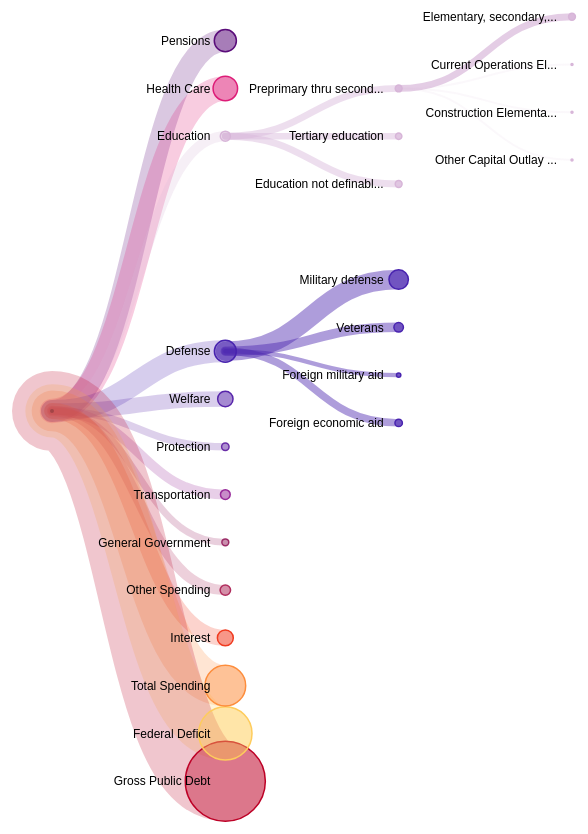
D3 v3 page, settled after 480 driven frames (8 s of simulated time); the page loaded 1 data file(s).

  
   var m = [20, 120, 20, 120],
        w = 1280 - m[1] - m[3],
        h = 900 - m[0] - m[2],
        i = 0,
        root = {};



    var spendField = "sum_Federal";
    var sumFields = ["Federal", "GovXFer", "State", "Local"];
    var sourceFields = ["Category", "Level1", "Level2", "Level3", "Level4"];

    var colors = ["#bd0026", "#fecc5c", "#fd8d3c", "#f03b20", "#B02D5D",
        "#9B2C67", "#982B9A", "#692DA7", "#5725AA", "#4823AF",
        "#d7b5d8", "#dd1c77", "#5A0C7A", "#5A0C7A"];

    var formatNumber = d3.format(",.2f");
    var formatCurrency = function (d) {
        return "$" + formatNumber(d) + " Billion"
    };

    var tree = d3.layout.tree();
    var circles={};
    var paths={};
    var labels={};

    tree.children(function (d) { return d.values; }).size([h, w]);

    var toolTip = d3.select(document.getElementById("toolTip"));
    var header = d3.select(document.getElementById("head"));
    var header1 = d3.select(document.getElementById("header1"));
    var header2 = d3.select(document.getElementById("header2"));

    var fedSpend = d3.select(document.getElementById("fedSpend"));

    var stateSpend = d3.select(document.getElementById("stateSpend"));

    var localSpend = d3.select(document.getElementById("localSpend"));

    var federalButton = d3.select(document.getElementById("federalButton"));
    var stateButton = d3.select(document.getElementById("stateButton"));
    var localButton = d3.select(document.getElementById("localButton"));
    var federalTip = d3.select(document.getElementById("federalTip"));
    var stateTip = d3.select(document.getElementById("stateTip"));
    var localTip = d3.select(document.getElementById("localTip"));

	var parseTime = d3.timeParse("%Y");

    var maxDepth=0;

    var diagonal = d3.svg.diagonal()
        .projection(function (d) {
            return [d.y, d.x];
        });

    var svg = d3.select("#body").append("svg:svg")
        .attr("width", w + m[1] + m[3])
        .attr("height", h + m[0] + m[2])
        .append("svg:g")
        .attr("transform", "translate(" + m[3] + "," + m[0] + ")");

    var levelCeil=[{},{},{},{}];

    var nodeRadius;

	
	function loadLine(key){
	var linesvg = d3.select("#mytoolTip");

	var margin = {top: 30, right: 50, bottom: 30, left: 30},
		linewidth =480 - margin.left - margin.right,
		lineheight =280 - margin.top - margin.bottom,
		labelPadding = 3;

	var lineg = linesvg.append("g")
		.attr("transform", "translate(" + margin.left + "," + margin.top + ")");
	var parseTime = d3.time.format('%Y').parse;
	d3.tsv("data.tsv", function (error,csv) {
		var data = csv.map(function(d){
		
			d[key]=+d[key];
			return {
			name:key,
			city:d[key],
			data:parseTime(d.date)
			};
		});
	 	
	  var x = d3.time.scale()
		  .domain([data[0].data, data[data.length - 1].data])
		  .range([0, linewidth]);

		
	

	  var y = d3.scale.linear()
		  .domain([0, d3.max(data, function(d){return d.city})])
		  .range([lineheight, 0]);

	  var z = d3.scale.category10();
	
	 var xAxis = d3.svg.axis()
					.scale(x)
					.orient('bottom')
					 .tickFormat(d3.time.format('%Y'))
                     .ticks(d3.time.years);
		
	   lineg.append("g")
      .attr("class", "axis axis--x")
      .attr("transform", "translate(0," + lineheight + ")")
      .call(xAxis);
 
  var line = d3.svg.line()
                        .x(function (d) {
						
                            return x(d.data);
                        })
                        .y(function (d) {
						
                            return y(d.city);
                        });
 

  lineg.append("g").attr("class","serie").append("path")
      .attr("class", "line")
	  .style("stroke", "rgb(255,127,14)")
	  .style("stroke-width", 3)
      .attr("d", line(data));

	 var label = lineg.append("g").attr("class","serie").selectAll(".label")
      .data(data)
    .enter().append("g")
      .attr("class", "label")
      .attr("transform", function(d, i) { return "translate(" + x(d.data) + "," + y(d.city) + ")"; });

	label.append("text")
      .attr("dy", ".35em")
      .text(function(d) { return d.city; });

	});
	}



	
	

    d3.csv("FederalBudget_2013.csv", function (error,csv) {
		
	
        var data = [];

        //Remove all zero values nodes
        csv.forEach(function (d) {
            var t = 0;
            for (var i = 0; i < sumFields.length; i++) {
                t += Number(d[sumFields[i]]);
            }
            if (t > 0) {
                data.push(d);
            }
        })
		

        var nest = d3.nest()
            .key(function (d) {
                return d.Level1;
            })
            .key(function (d) {
                return d.Level2;
            })
            .key(function (d) {
                return d.Level3;
            })
            .entries(data);
	
        root = {};
        root.values = nest;
        root.x0 = h / 2;
        root.y0 = 0;

        var nodes = tree.nodes(root).reverse();

        tree.children(function (d) {
            return d.children;
        });

        initialize();

        // Initialize the display to show a few nodes.

        root.values.forEach(toggleAll);

        toggleNodes(root.values[2]);
        toggleNodes(root.values[2].values[0]);
        toggleNodes(root.values[3]);

        update(root);

        toggleButtons(0);

        function initialize() {

            federalButton.on("click", function (d) {
                toggleButtons(0);
                spendField = "sum_Federal";
                update(root);
            });

            stateButton.on("click", function (d) {
                toggleButtons(1);
                spendField = "sum_State";
                update(root);
            });

            localButton.on("click", function (d) {
                toggleButtons(2);
                spendField = "sum_Local";
                update(root);
            });

            for (var i = 0; i < sumFields.length; i++) {
                for (var y = 0; y < levelCeil.length; y++) {
                    levelCeil[y]["sum_" + sumFields[i]] = 0;
                }
            }

            sumNodes(root.children);
        }

        function toggleAll(d) {
            maxDepth = Math.max(d.depth);
            if (d.values && d.values.actuals) {
                d.values.actuals.forEach(toggleAll);
                toggleNodes(d);
            }
            else if (d.values) {
                d.values.forEach(toggleAll);
                toggleNodes(d);
            }
        }


    });

    function setSourceFields(child, parent) {
        if (parent) {
            for (var i = 0; i < sourceFields.length; i++) {
                var sourceField = sourceFields[i];
                if (child[sourceField] != undefined) {
                    child["source_" + sourceField] = child[sourceField];
                }
                parent["source_" + sourceField] = (child["source_" + sourceField]) ? child["source_" + sourceField] : child[sourceField];
            }
        }

    }

    function sumNodes(nodes) {
        for (var y = 0; y < nodes.length; y++) {
            var node = nodes[y];
            if (node.children) {
                sumNodes(node.children);
                for (var z = 0; z < node.children.length; z++) {
                    var child = node.children[z];
                    for (var i = 0; i < sumFields.length; i++) {
                        if (isNaN(node["sum_" + sumFields[i]])) node["sum_" + sumFields[i]] = 0;
                        node["sum_" + sumFields[i]] += Number(child["sum_" + sumFields[i]]);
                        if ((node.parent)) {
                            levelCeil[node.depth-1]["sum_" + sumFields[i]] = Math.max(levelCeil[node.depth-1]["sum_" + sumFields[i]], Number(node["sum_" + sumFields[i]]));
                            setSourceFields(node, node.parent);
                        }

                    }
                }
            }
            else {
                for (var i = 0; i < sumFields.length; i++) {
                    node["sum_" + sumFields[i]] = Number(node[sumFields[i]]);
                    if (isNaN(node["sum_" + sumFields[i]])) {
                        node["sum_" + sumFields[i]] = 0;
                    }
                }
            }
            setSourceFields(node, node.parent);
        }

    }

    function update(source) {

        var duration = d3.event && d3.event.altKey ? 5000 : 500;

        var nodes = tree.nodes(root).reverse();

        var depthCounter = 0;

        nodeRadius = d3.scale.sqrt()
            .domain([0, levelCeil[0][spendField]])
            .range([1, 40]);


        // Normalize for fixed-depth.
        nodes.forEach(function (d) {
            d.y = d.depth * w/(maxDepth+2);
            d.numChildren = (d.children) ? d.children.length : 0;
            if (d.depth == 1) {
                d.linkColor = colors[(depthCounter % (colors.length - 1))];
                depthCounter++;
            }
            if (d.numChildren == 0 && d._children) d.numChildren = d._children.length;

        });

        //Set link colors based on parent color
        nodes.forEach(function (d) {
            var obj = d;
            while ((obj.source && obj.source.depth > 1) || obj.depth > 1) {
                obj = (obj.source) ? obj.source.parent : obj.parent;
            }
            d.linkColor = (obj.source) ? obj.source.linkColor : obj.linkColor;

        });

        // Update the nodes…
        var node = svg.selectAll("g.node")
            .data(nodes, function (d) {
                return d.id || (d.id = ++i);
            });

        // Enter any new nodes at the parent's previous position.
        var nodeEnter = node.enter().append("svg:g")
            .attr("class", "node")
            .attr("id",function (d) { return "node_" + d.key })
            .attr("transform", function (d) {
                return "translate(" + source.y0 + "," + source.x0 + ")";
            })
            .on("click", function (d) {
                if (d.numChildren > 50) {
                    alert(d.key + " has too many departments (" + d.numChildren + ") to view at once.");
                }
                else {
                    toggleNodes(d);
                    update(d);
                }
            });

        nodeEnter.append("circle")
            .attr("r", 1e-6)
            .on("mouseover", function (d) {
                node_onMouseOver(d);
            })
            .on("mouseout", function (d) { node_onMouseOut(d)})
            .style("fill", function (d) {
                circles[d.key] = this;
                return d.source ? d.source.linkColor : d.linkColor;
            })
            .style("fill-opacity", ".8")
            .style("stroke", function (d) {
                return d.source ? d.source.linkColor : d.linkColor;
            });

        nodeEnter.append("text")
            .attr("x", function (d) {
                labels[d.key] = this;
                return d.children || d._children ? -15 : 15;
            })
            .attr("dy", ".35em")
            .attr("text-anchor",
            function (d) {
                return d.children || d._children ? "end" : "start";
            })
            .text(function (d) {
                var ret = (d.depth == 4) ? d.Level4 : d.key;
                ret = (String(ret).length > 25) ? String(ret).substr(0, 22) + "..." : ret;
                return ret;
            })
            .style("fill-opacity", 0)
            .style("font-size","12px")
            .on("mouseover", function (d) {node_onMouseOver(d);})
            .on("mouseout", function (d) { node_onMouseOut(d)});

        var nodeUpdate = node.transition()
            .duration(duration)
            .attr("transform", function (d) {
                return "translate(" + d.y + "," + d.x + ")";
            });

        nodeUpdate.select("circle")
            .attr("r", function (d) { return isNaN(nodeRadius(d[spendField])) ? 2: nodeRadius(d[spendField]); })
            .style("fill", function (d) { return d.source ? d.source.linkColor : d.linkColor })
            .style("fill-opacity", function (d) { return ((d.depth + 1) / 5);});

        nodeUpdate.select("text")
            .style("fill-opacity", 1);

        var nodeExit = node.exit().transition()
            .duration(duration)
            .attr("transform", function (d) {
                return "translate(" + source.y + "," + source.x + ")";
            })
            .remove();

        nodeExit.select("circle").attr("r", 1e-6);

        nodeExit.select("text").style("fill-opacity", 1e-6);

        var link = svg.selectAll("path.link")
            .data(tree.links(nodes), function (d) {
                return d.target.id;
            });

        var rootCounter = 0;

        // Enter any new links at the parent's previous position.
        link.enter().insert("svg:path", "g")
            .attr("class", "link")
            .attr("id",function (d) { return "link_" + d.target.key })
            .attr("d", function (d) {
                paths[d.target.key] = this;
                if (Number(d.target[spendField]) > 0) {
                    var o = {x: source.x0, y: source.y0};
                    return diagonal({source: o, target: o});
                }
                else {
                    null;
                }
            })
            .style("stroke", function (d, i) {
                if (d.source.depth == 0) {
                    rootCounter++;
                    return (d.source.children[rootCounter - 1].linkColor);
                }
                else {
                    return (d.source) ? d.source.linkColor : d.linkColor;
                }
            })
            .style("stroke-width", function (d, i) { return isNaN(nodeRadius(d.target[spendField])) ? 4: nodeRadius(d.target[spendField])*2; })
            .style("stroke-opacity", function (d) { return d.target[spendField] <= 0 ? .1 : ((d.source.depth + 1) / 4.5); })
            .style("stroke-linecap", "round")
            .on("mouseover", function (d) {node_onMouseOver(d.source);})
            .on("mouseout", function (d) { node_onMouseOut(d.source)});

        link.transition()
            .duration(duration)
            .attr("d", diagonal)
            .style("stroke-width", function (d, i) { return isNaN(nodeRadius(d.target[spendField])) ? 4: nodeRadius(d.target[spendField])*2; })
            .style("stroke-opacity", function (d) {
                var ret = ((d.source.depth + 1) / 4.5)
                if (d.target[spendField] <= 0) ret = .1;
                return ret;
            })

        link.exit().transition()
            .duration(duration)
            .attr("d", diagonal)
            .remove();

        // Stash the old positions for transition.
        nodes.forEach(function (d) {
            d.x0 = d.x;
            d.y0 = d.y;
        });


        function node_onMouseOver(d) {
			//延时处理
			console.log(d);
			if(d.depth>2){
			var tempkey = "Singapore";
			}else{
			var tempkey = "ShangHai";
			}
			loadLine(tempkey);
            if (typeof d.target != "undefined") {
                d = d.target;
            }
            toolTip.transition()
                .duration(200)
                .style("opacity",.9);
           

            toolTip.style("left", (d3.event.pageX + 15) + "px")
                .style("top", (d3.event.pageY - 75) + "px");

           



        }

        function node_onMouseOut(d) {
			
			d3.select("#mytoolTip g").remove();

            toolTip.transition()
                .duration(500)
                .style("opacity", "0");

            d3.select(labels[d.key]).transition().style("font-weight","normal").style("font-size","12px");
            d3.select(circles[d.key]).transition().style("fill-opacity",0.3);
            noHighlightPath(d);

            function noHighlightPath(d) {
                if (d) {
                    d3.select(paths[d.key]).style("stroke-opacity",function (d) {return d.target[spendField] <= 0 ? .1 : ((d.source.depth + 1) / 4.5);});
                    noHighlightPath(d.parent);
                }
            }
        }


    }



    function toggleNodes(d) {
        if (d.children) {
            d._children = d.children;
            d.children = null;
        } else {
            d.children = d._children;
            d._children = null;
        }
    }

    function toggleButtons(index) {
        d3.selectAll(".button").attr("class",function (d,i) { return (i==index) ? "button selected" : "button"; });
        d3.selectAll(".tip").attr("class",function (d,i) { return (i==index) ? "tip selected" : "tip";});
    }


### data: FederalBudget_2013.csv
Category, Level1, Level2, Level3, Level4, Federal, , GovXFer, State, Local, Total, goodsnum
#NAME?, Pensions, Sickness and disability, , , 0, , 0, 0, 0, 0, 1
#NAME?, Pensions, Old age, Federal employee retirement and disabili…, Special Benefits, 0.38, b, , , , 0.38, 2
#NAME?, Pensions, Old age, Federal employee retirement and disabili…, Foreign Service Retirement and Disabilit…, 0.893, b, , , , 0.893, 3
#NAME?, Pensions, Old age, Federal employee retirement and disabili…, Armed Forces Retirement Home, 0.083, b, , , , 0.083, 4
#NAME?, Pensions, Old age, Federal employee retirement and disabili…, Military Retirement Fund, 54.56, b, , , , 54.56, 5
#NAME?, Pensions, Old age, Federal employee retirement and disabili…, Reemployed Annuitants Salary Offset, Civ…, -0.052, b, , , , -0.052, 6
#NAME?, Pensions, Old age, Federal employee retirement and disabili…, Civil Service Retirement and Disability …, 0.105, b, , , , 0.105, 7
#NAME?, Pensions, Old age, Federal employee retirement and disabili…, Civil Service Retirement and Disability …, 83.1, b, , , , 83.1, 8
#NAME?, Pensions, Old age, Federal employee retirement and disabili…, Employees Life Insurance Fund, -2.075, b, , , , -2.075, 9
---Judicial Officers' Retirement Fund, Pensions, Old age, Federal employee retirement and disabili…, Judicial Officers' Retirement Fund, 0.059, b, , , , 0.059, 10
#NAME?, Pensions, Old age, Federal employee retirement and disabili…, Reimbursement for Program Expenses, Fede…, -0.146, b, , , , -0.146, 11
#NAME?, Pensions, Old age, Federal employee retirement and disabili…, Program Expenses, 0.146, b, , , , 0.146, 12
#NAME?, Pensions, Old age, Social security (651), Payments to Social Security Trust Funds, 61.66, b, , , , 61.66, 13
#NAME?, Pensions, Old age, Social security (651), Administrative Expenses, Recovery Act, 0.175, b, , , , 0.175, 14
---FOASI, General Fund Payments for Payr…, Pensions, Old age, Social security (651), FOASI, General Fund Payments for Payroll…, -25.46, b, , , , -25.46, 15
#NAME?, Pensions, Old age, Social security (651), FOASI, Federal Payments to the FOASI Tru…, -29.19, b, , , , -29.19, 16
#NAME?, Pensions, Old age, Social security (651), Federal Oldage and Survivors Insurance T…, 2.629, b, , , , 2.629, 17
#NAME?, Pensions, Old age, Social security (651), Federal Oldage and Survivors Insurance T…, 676.5, b, , , , 676.5, 18
---FDI, General Fund Payments for Payrol…, Pensions, Old age, Social security (651), FDI, General Fund Payments for Payroll T…, -4.317, b, , , , -4.317, 19
#NAME?, Pensions, Old age, Social security (651), FDI, Federal Payments to the FDI Trust F…, -2.495, b, , , , -2.495, 20
#NAME?, Pensions, Old age, Social security (651), Federal Disability Insurance Trust Fund, 3.026, b, , , , 3.026, 21
#NAME?, Pensions, Old age, Social security (651), Federal Disability Insurance Trust Fund, 143.5, b, , , , 143.5, 22
#NAME?, Pensions, Old age, Social security (651), Limitation on Administrative Expenses, -0.16, b, , , , -0.16, 23
#NAME?, Pensions, Old age, Employer share, employee retirement (onb…, Postal Service Contributions for Current…, -3.339, b, , , , -3.339, 24
#NAME?, Pensions, Old age, Employer share, employee retirement (onb…, NonDoD Employing Agency Contributions, D…, -0.196, b, , , , -0.196, 25
#NAME?, Pensions, Old age, Employer share, employee retirement (onb…, Department of Defense Contributions, DoD…, -6.953, b, , , , -6.953, 26
#NAME?, Pensions, Old age, Employer share, employee retirement (onb…, FHI Trust Fund, Federal Employer Contrib…, -3.649, b, , , , -3.649, 27
#NAME?, Pensions, Old age, Employer share, employee retirement (onb…, FHI Trust Fund, Postal Service Employer …, -0.59, b, , , , -0.59, 28
#NAME?, Pensions, Old age, Employer share, employee retirement (onb…, Employing Agency Contributions, Military…, -20.84, b, , , , -20.84, 29
#NAME?, Pensions, Old age, Employer share, employee retirement (onb…, Federal Contributions (concurrent Receip…, -6.95, b, , , , -6.95, 30
#NAME?, Pensions, Old age, Employer share, employee retirement (onb…, Agency Contributions, Civil Service Reti…, -21.26, b, , , , -21.26, 31
#NAME?, Pensions, Old age, Employer share, employee retirement (onb…, Postal Service Agency Contributions, Civ…, -3.933, b, , , , -3.933, 32
#NAME?, Pensions, Old age, Employer share, employee retirement (onb…, Employing Agency Contributions, Foreign …, -0.322, b, , , , -0.322, 33
#NAME?, Pensions, Old age, Employer share, employee retirement (off…, FOASI, Federal Employer Contributions (F…, -14.1, b, , , , -14.1, 34
#NAME?, Pensions, Old age, Employer share, employee retirement (off…, FDI, Federal Employer Contributions (FIC…, -2.395, b, , , , -2.395, 35
#NAME?, Pensions, Old age, Employee Retirement  Benefit Payments (X…, , 0, g, 0, 186.3, 42.6, 228.9, 36
#NAME?, Pensions, Old age, Employee Retirement  Withdrawals (X12), , 0, g, 0, 4.5, 0.9, 5.4, 37
--Employee Retirement - Other Payments (…, Pensions, Old age, Employee Retirement  Other Payments (Dis…, , 0, , 0, 0, 0, 0, 38
#NAME?, Health Care, Medical service (Seniors), Medicare (571), Federal Contributions, FSMI Fund, -194, b, , , , -194, 39
#NAME?, Health Care, Medical service (Seniors), Medicare (571), Premiums Collected for Medicare Prescrip…, -4.082, b, , , , -4.082, 40
#NAME?, Health Care, Medical service (Seniors), Medicare (571), Payments from States, Medicare Prescript…, -8.985, b, , , , -8.985, 41
#NAME?, Health Care, Medical service (Seniors), Medicare (571), Basic Premium, Medicare Advantage, FSMI …, -0.215, b, , , , -0.215, 42
#NAME?, Health Care, Medical service (Seniors), Medicare (571), Medicare Refunds, SMI, -4.4, b, , , , -4.4, 43
#NAME?, Health Care, Medical service (Seniors), Medicare (571), Federal Contribution for Admin. Contribu…, -0.424, b, , , , -0.424, 44
#NAME?, Health Care, Medical service (Seniors), Medicare (571), Federal Contributions for Benefits, Pres…, -56.19, b, , , , -56.19, 45
#NAME?, Health Care, Medical service (Seniors), Medicare (571), Premiums Collected for the Aged, FSMI Fu…, -54.73, b, , , , -54.73, 46
… [head cut at 6 KiB]